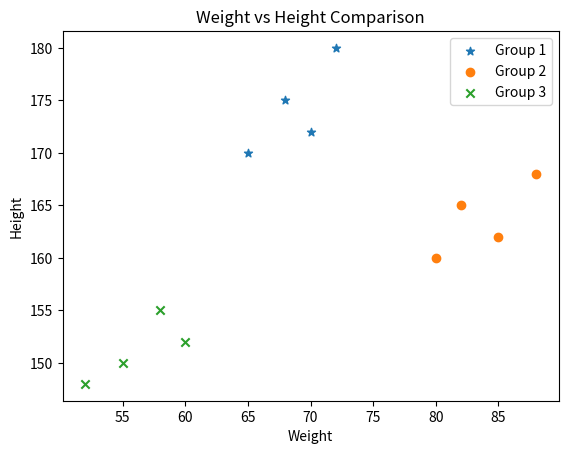

Write Python code to recreate this figure.
import matplotlib.pyplot as plt
import numpy as np

# Group 1
w1 = [65, 68, 70, 72]
h1 = [170, 175, 172, 180]
# Group 2
w2 = [80, 85, 82, 88]
h2 = [160, 162, 165, 168]
# Group 3
w3 = [55, 58, 60, 52]
h3 = [150, 155, 152, 148]

plt.scatter(w1, h1, label='Group 1', marker='*')
plt.scatter(w2, h2, label='Group 2', marker='o')
plt.scatter(w3, h3, label='Group 3', marker='x')

plt.xlabel('Weight')
plt.ylabel('Height')
plt.title('Weight vs Height Comparison')
plt.legend()
plt.show()
